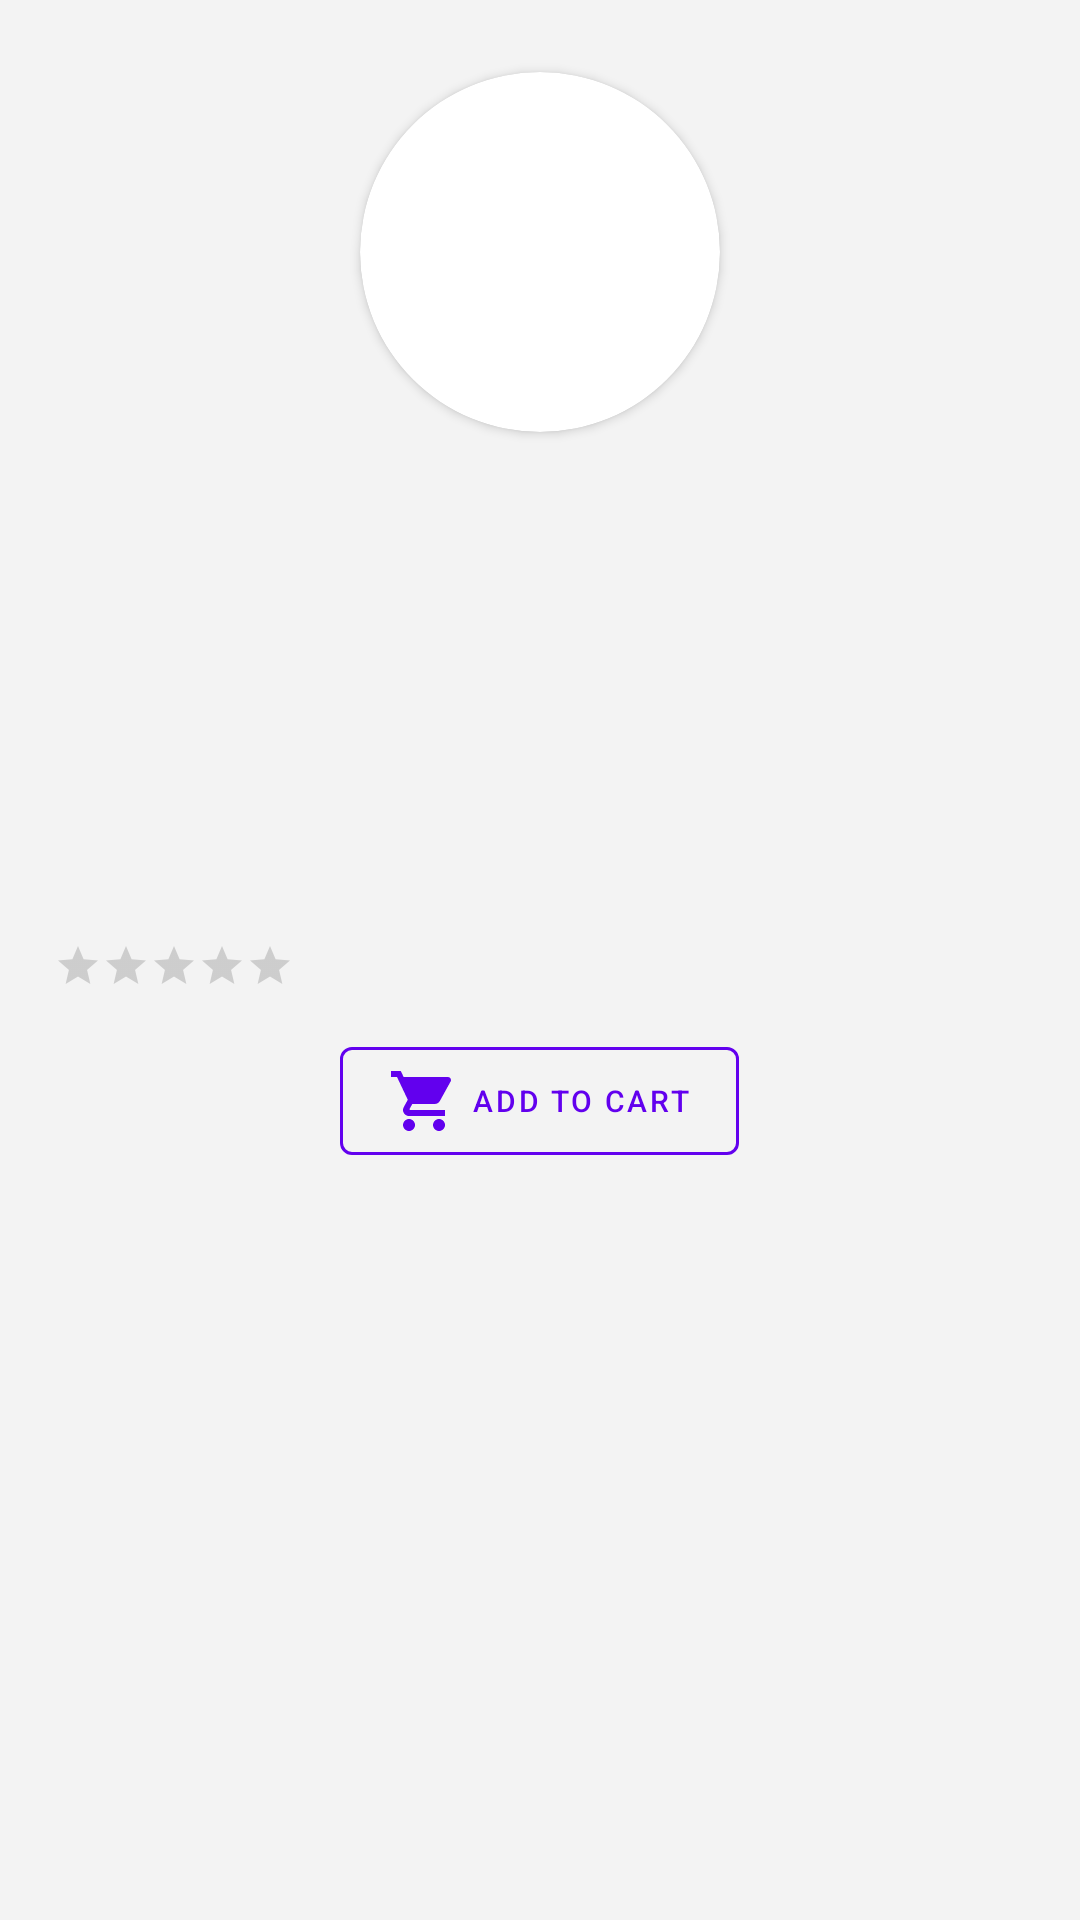

Write the Android layout XML for this screen, with the resource values it uses.
<!-- AndroidManifest.xml: application theme Theme.StoreApp -->
<!-- res/layout/fragment_bottom_sheet.xml -->
<?xml version="1.0" encoding="utf-8"?>
<androidx.constraintlayout.widget.ConstraintLayout
    xmlns:android="http://schemas.android.com/apk/res/android"
    xmlns:tools="http://schemas.android.com/tools"
    android:layout_width="match_parent"
    android:layout_height="match_parent"
    android:background="#80E8E8E8"
    xmlns:app="http://schemas.android.com/apk/res-auto"
    tools:context=".ui.dialog.BottomSheetFragment">
    <RelativeLayout
        android:id="@+id/rl_edit"
        android:layout_width="match_parent"
        android:layout_height="wrap_content"
        android:padding="8dp"
        app:layout_constraintEnd_toEndOf="parent"
        app:layout_constraintStart_toStartOf="parent"
        app:layout_constraintTop_toTopOf="parent">
        <LinearLayout
            android:layout_width="match_parent"
            android:layout_height="wrap_content"
            android:orientation="vertical">

            <androidx.cardview.widget.CardView
                android:id="@+id/cardView"
                android:layout_width="120dp"
                android:layout_height="120dp"
                android:layout_marginStart="16dp"
                android:layout_marginTop="16dp"
                android:layout_marginEnd="16dp"
                app:cardCornerRadius="150dp"
                android:layout_gravity="center"
                app:layout_constraintEnd_toEndOf="parent"
                app:layout_constraintHorizontal_bias="0.5"
                app:layout_constraintStart_toStartOf="parent"
                app:layout_constraintTop_toTopOf="parent">

                <LinearLayout
                    android:layout_width="match_parent"
                    android:layout_height="match_parent">

                    <ImageView
                        android:id="@+id/iv_dialog"
                        android:layout_width="0dp"
                        android:layout_height="120dp"
                        android:layout_weight="1"
                        tools:srcCompat="@tools:sample/avatars"
                        android:contentDescription="@string/home_bottomSheet_imageView_contentDescription"/>

                </LinearLayout>
            </androidx.cardview.widget.CardView>


            <TextView
                android:id="@+id/tv_title"
                android:layout_marginTop="10dp"
                android:layout_width="match_parent"
                android:layout_height="40dp"/>
            <TextView
                android:id="@+id/tv_price"
                android:layout_width="match_parent"
                android:layout_height="30dp"
                android:textColor="@color/green"
                android:textStyle="bold"/>
            <TextView
                android:id="@+id/tv_category"
                android:layout_width="match_parent"
                android:layout_height="30dp"/>
            <TextView
                android:id="@+id/tv_description"
                android:layout_width="match_parent"
                android:layout_height="50dp"/>
            <LinearLayout
                android:layout_width="match_parent"
                android:layout_height="wrap_content"
                android:orientation="horizontal"
                android:layout_margin="10dp">
                <RatingBar
                    android:id="@+id/rBar"
                    android:layout_width="wrap_content"
                    android:layout_height="wrap_content"
                    android:stepSize="0.5"
                    android:theme="@style/Widget.AppCompat.RatingBar"
                    style="@style/Widget.AppCompat.RatingBar.Small"
                    android:numStars="5"
                    />
                <TextView
                    android:id="@+id/tv_rate"
                    android:layout_width="wrap_content"
                    android:layout_height="wrap_content"/>
            </LinearLayout>

            <com.google.android.material.button.MaterialButton
                android:id="@+id/add_button"
                style="@style/Widget.MaterialComponents.Button.OutlinedButton"
                app:icon="@drawable/ic_baseline_shopping_cart_24"
                android:layout_width="wrap_content"
                android:layout_gravity="center"
                android:layout_height="wrap_content"
                app:strokeColor="@color/purple_500"
                android:text="@string/add_button"
                android:textSize="10sp"
                app:iconGravity="textStart"
                />
        </LinearLayout>

    </RelativeLayout>

</androidx.constraintlayout.widget.ConstraintLayout>
<!-- resources referenced by this layout -->
<resources>
  <color name="green">#39803C</color>
  <color name="purple_500">#FF6200EE</color>
  <!-- drawable ic_baseline_shopping_cart_24 (drawable) -->
  <vector android:height="24dp"
      android:viewportHeight="24" android:viewportWidth="24"
      android:width="24dp" xmlns:android="http://schemas.android.com/apk/res/android">
      <path android:fillColor="#FF000000" android:pathData="M7,18c-1.1,0 -1.99,0.9 -1.99,2S5.9,22 7,22s2,-0.9 2,-2 -0.9,-2 -2,-2zM1,2v2h2l3.6,7.59 -1.35,2.45c-0.16,0.28 -0.25,0.61 -0.25,0.96 0,1.1 0.9,2 2,2h12v-2L7.42,15c-0.14,0 -0.25,-0.11 -0.25,-0.25l0.03,-0.12 0.9,-1.63h7.45c0.75,0 1.41,-0.41 1.75,-1.03l3.58,-6.49c0.08,-0.14 0.12,-0.31 0.12,-0.48 0,-0.55 -0.45,-1 -1,-1L5.21,4l-0.94,-2L1,2zM17,18c-1.1,0 -1.99,0.9 -1.99,2s0.89,2 1.99,2 2,-0.9 2,-2 -0.9,-2 -2,-2z"/>
  </vector>
  <string name="add_button">Add to Cart</string>
  <string name="home_bottomSheet_imageView_contentDescription">Product</string>
  <style name="Theme.StoreApp" parent="Theme.MaterialComponents.DayNight.DarkActionBar">
          
          <item name="colorPrimary">@color/purple_500</item>
          <item name="colorPrimaryVariant">@color/purple_700</item>
          <item name="colorOnPrimary">@color/white</item>
          
          <item name="colorSecondary">@color/purple_700</item>
          <item name="colorSecondaryVariant">@color/purple_700</item>
          <item name="colorOnSecondary">@color/black</item>
          
          <item name="android:statusBarColor" tools:targetApi="l">?attr/colorPrimaryVariant</item>
          
      </style>
  <color name="purple_700">#FF3700B3</color>
  <color name="white">#FFFFFFFF</color>
  <color name="black">#FF000000</color>
</resources>
